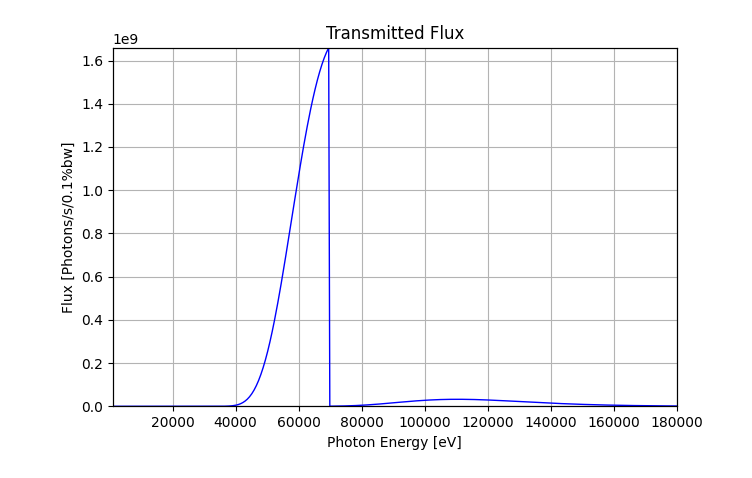

The file beside this chart, header and first rows:
Photon Energy [eV], Flux [Photons/s/0.1%bw]
1.000000000000000000e+03, 0.000000000000000000e+00
1.358717434869739463e+03, 0.000000000000000000e+00
1.717434869739478927e+03, 0.000000000000000000e+00
2.076152304609218390e+03, 0.000000000000000000e+00
2.434869739478957854e+03, 0.000000000000000000e+00
2.793587174348697317e+03, 0.000000000000000000e+00
3.152304609218436781e+03, 0.000000000000000000e+00
3.511022044088176244e+03, 0.000000000000000000e+00
3.869739478957915708e+03, 0.000000000000000000e+00
4.228456913827654716e+03, 0.000000000000000000e+00
4.587174348697394635e+03, 5.646774867923861668e-290
4.945891783567134553e+03, 9.628545932420454546e-239
5.304609218436873562e+03, 1.856857634152040644e-198
5.663326653306612570e+03, 1.158159590411365323e-166
6.022044088176352489e+03, 3.087405347164018068e-141
6.380761523046092407e+03, 2.131610621546705335e-120
6.739478957915831415e+03, 2.382108349347133261e-103
7.098196392785570424e+03, 2.989256305753816420e-89
7.456913827655310342e+03, 1.773062714658341074e-77
7.815631262525050261e+03, 1.468056257626586129e-67
8.174348697394789269e+03, 4.434855089677971051e-59
8.533066132264528278e+03, 8.878285263162295147e-52
8.891783567134269106e+03, 1.679730556519785227e-45
9.250501002004008114e+03, 4.517359191677058001e-40
9.609218436873747123e+03, 2.390707871048628223e-35
9.967935871743486132e+03, 3.233954450613118701e-31
1.032665330661322514e+04, 6.279799389372497104e-85
1.068537074148296597e+04, 1.153476794294943364e-76
1.104408817635270498e+04, 2.340057463430964850e-69
1.140280561122244399e+04, 7.188532132822539185e-63
1.176152304609218481e+04, 2.533725487903269168e-82
1.212024048096192382e+04, 5.483936488339527823e-89
1.247895791583166283e+04, 6.576247649326498480e-82
1.283767535070140184e+04, 1.633908108215582625e-75
1.319639278557114085e+04, 1.016979979986576273e-69
1.355511022044088168e+04, 1.865810235068406121e-64
1.391382765531062068e+04, 1.160504436398905186e-59
1.427254509018035969e+04, 2.761312282863286570e-55
1.463126252505010052e+04, 2.790958795979466933e-51
1.498997995991983953e+04, 1.312585445732497977e-47
1.534869739478957854e+04, 4.167368808066296801e-44
1.570741482965931755e+04, 6.918708715658762225e-41
1.606613226452905656e+04, 6.362588363618946927e-38
1.642484969939879738e+04, 3.436848614014334159e-35
1.678356713426853821e+04, 1.148322688782746448e-32
1.714228456913827540e+04, 2.484287659427749545e-30
1.750100200400801623e+04, 3.623913008663727251e-28
1.785971943887775342e+04, 3.695189414869922760e-26
1.821843687374749425e+04, 2.719675448321668310e-24
1.857715430861723507e+04, 1.486844983492668866e-22
1.893587174348697226e+04, 6.194729283271297380e-21
1.929458917835671309e+04, 2.012697409950013892e-19
1.965330661322645028e+04, 5.206121744664772835e-18
2.001202404809619111e+04, 1.093934753195203114e-16
2.037074148296593194e+04, 1.977967971627686331e-15
2.072945891783566913e+04, 2.981042288970465602e-14
2.108817635270540995e+04, 3.798672862071152135e-13
2.144689378757515078e+04, 4.145953464851644289e-12
2.180561122244488797e+04, 3.921412538944820260e-11
2.216432865731462880e+04, 3.248785741162320441e-10
... 440 more rows
